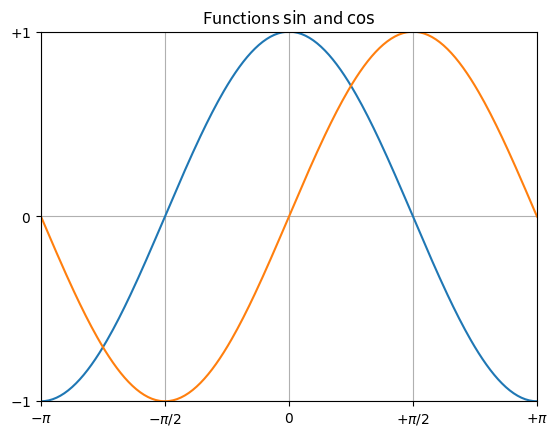

Reproduce this figure in Python. (Note: this script raises an exception after producing the figure.)
import matplotlib.pyplot as pl
import numpy as np

x = np.linspace(-np.pi, np.pi, 256, endpoint=True)
y = np.cos(x)
y1 = np.sin(x)
pl.plot(x, y)
pl.plot(x, y1)
# 图表名称
pl.title("Functions $\sin$ and $\cos$")
# x,y轴坐标范围
pl.xlim(-3, 3)
pl.ylim(-1, 1)
# 坐标上刻度
pl.xticks([-np.pi, -np.pi / 2, 0, np.pi / 2, np.pi],
       [r'$-\pi$', r'$-\pi/2$', r'$0$', r'$+\pi/2$', r'$+\pi$'])
pl.yticks([-1, 0, 1],
       [r'$-1$', r'$0$', r'$+1$'])
# 网格
pl.grid()
pl.savefig('./img/sin-cos.jpg')#保存成图片
pl.show()
